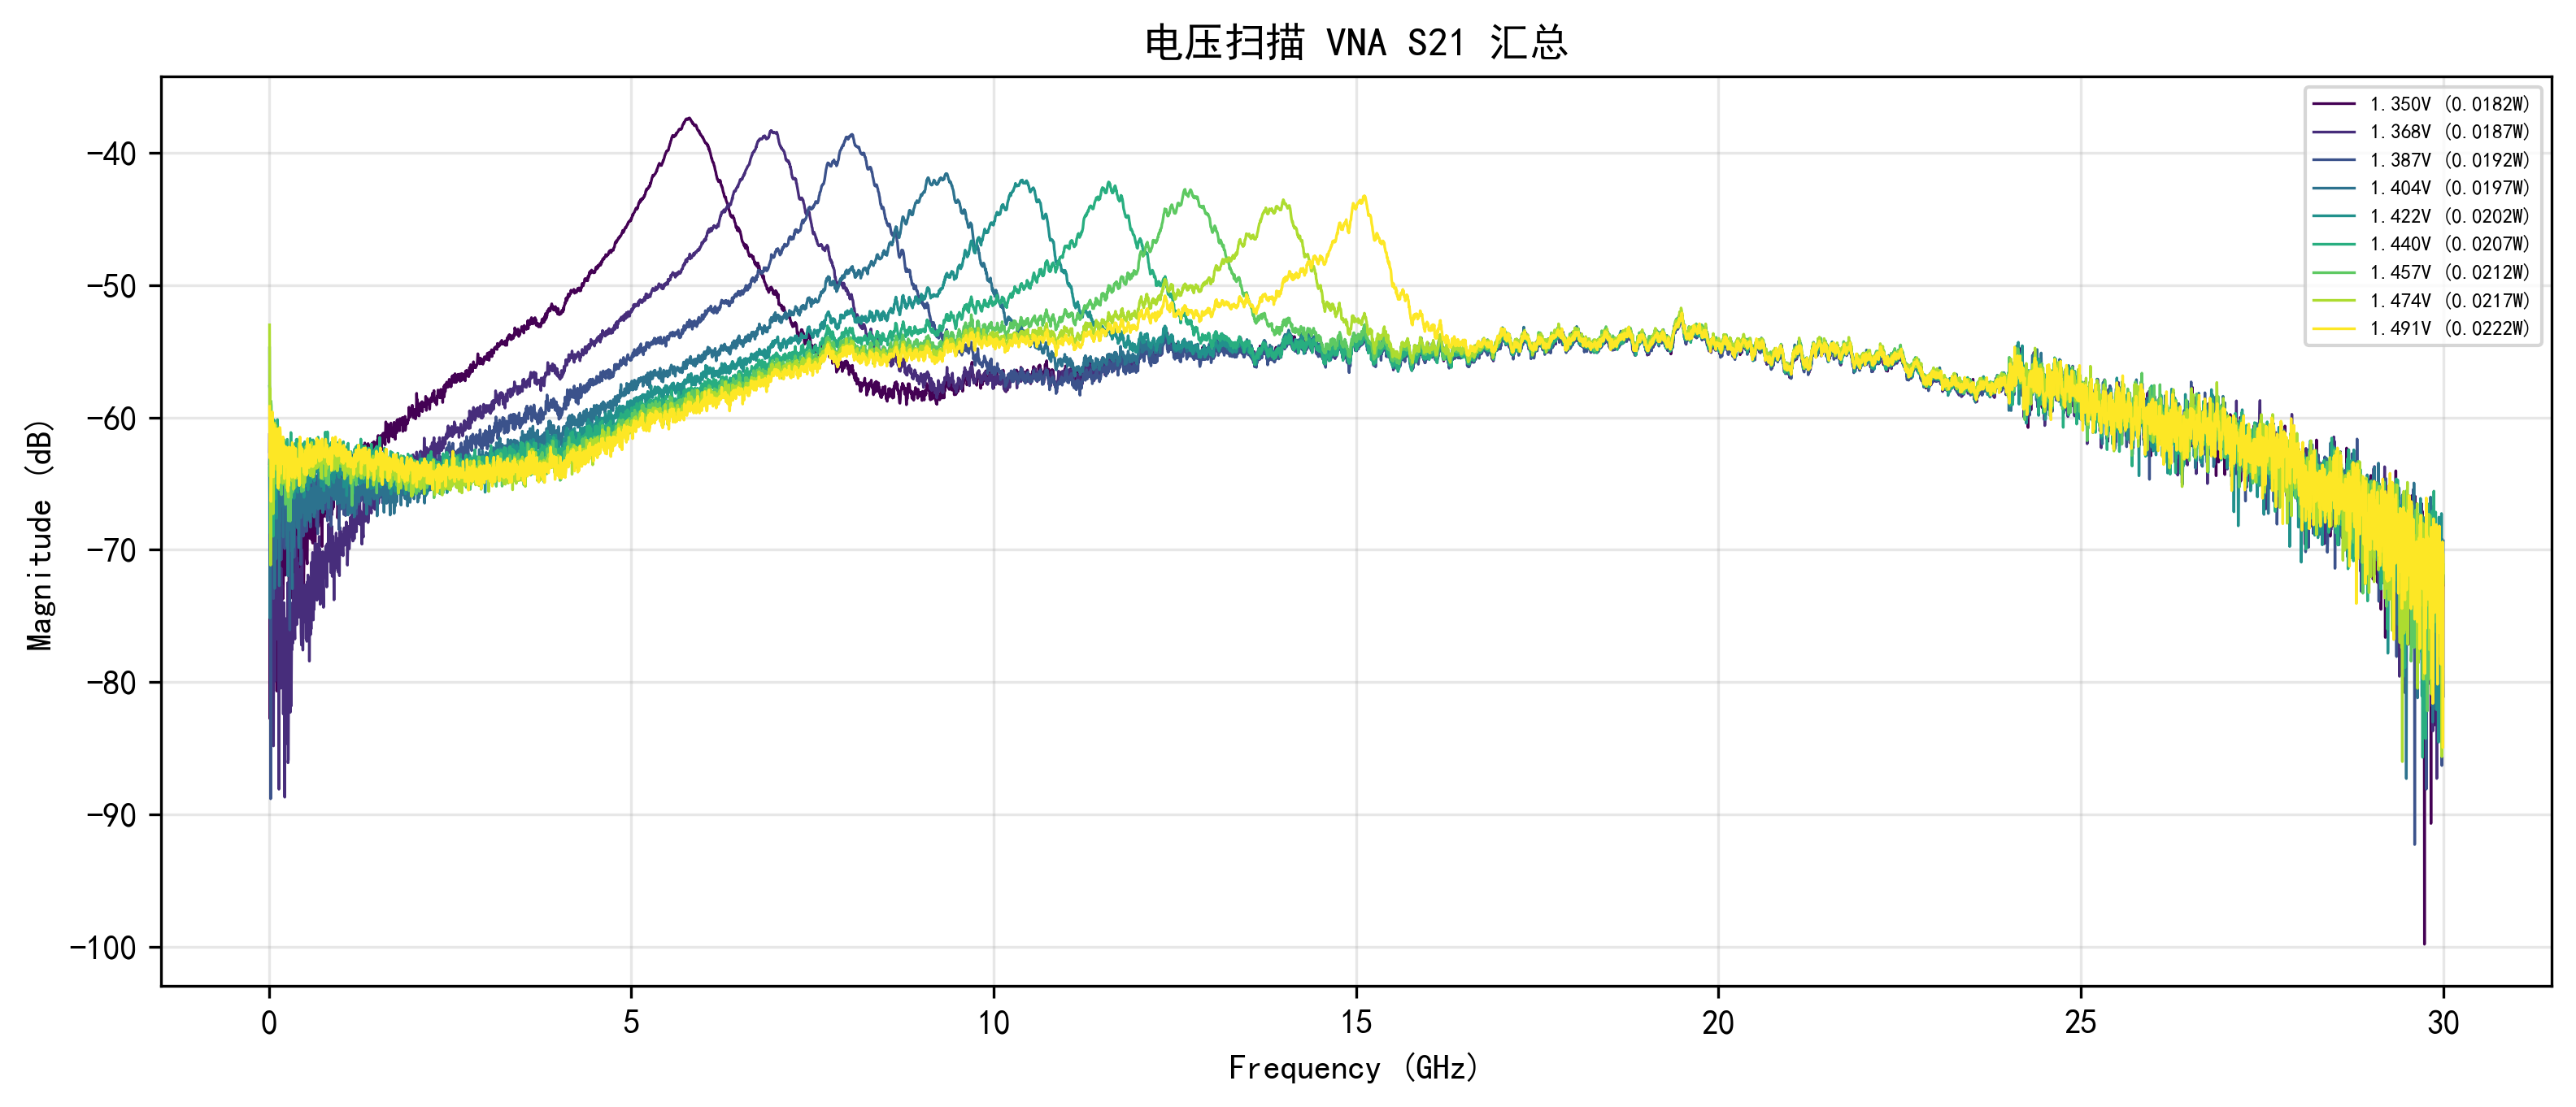

Source data for this figure (header and first rows):
Voltage, Frequency_Hz, Magnitude_dB
1.350, 10000000, -61.29
1.350, 14998333, -82.77
1.350, 19996667, -67.89
1.350, 24995000, -71.95
1.350, 29993333, -66.62
1.350, 34991667, -77.67
1.350, 39990000, -69.05
1.350, 44988333, -71.26
1.350, 49986667, -75.06
1.350, 54985000, -75.28
1.350, 59983333, -77.65
1.350, 64981667, -79.24
1.350, 69980000, -71.36
1.350, 74978333, -70.38
1.350, 79976667, -67.08
1.350, 84975000, -72.29
1.350, 89973333, -76.11
1.350, 94971667, -67.82
1.350, 99970000, -68.26
1.350, 104968333, -75.12
1.350, 109966667, -80.69
1.350, 114965000, -70.08
1.350, 119963333, -71.45
1.350, 124961667, -69.6
1.350, 129960000, -73.55
1.350, 134958333, -66.31
1.350, 139956667, -67.55
1.350, 144955000, -68.25
1.350, 149953333, -71.35
1.350, 154951667, -69.02
1.350, 159950000, -75.24
1.350, 164948333, -68.3
1.350, 169946667, -71.25
1.350, 174945000, -72.17
1.350, 179943333, -68.91
1.350, 184941667, -70.02
1.350, 189940000, -70.63
1.350, 194938333, -73.71
1.350, 199936667, -72.78
1.350, 204935000, -70.45
1.350, 209933333, -70.65
1.350, 214931667, -70.66
1.350, 219930000, -67.78
1.350, 224928333, -70.32
1.350, 229926667, -71.92
1.350, 234925000, -69.51
1.350, 239923333, -69.37
1.350, 244921667, -68.43
1.350, 249920000, -70.38
1.350, 254918333, -70.99
1.350, 259916667, -71.26
1.350, 264915000, -69.53
1.350, 269913333, -69.05
1.350, 274911667, -70.2
1.350, 279910000, -74.88
1.350, 284908333, -67.55
1.350, 289906667, -71.75
1.350, 294905000, -73.71
1.350, 299903333, -68.68
1.350, 304901667, -71.25
... 53,949 more rows
